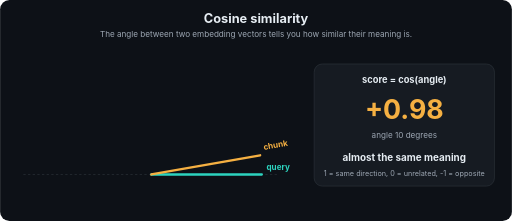
t = 0.00 s
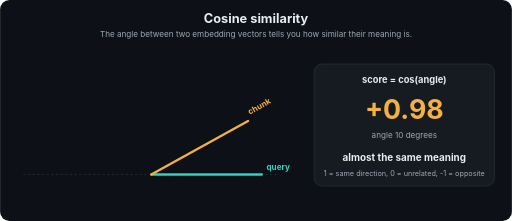
t = 1.62 s
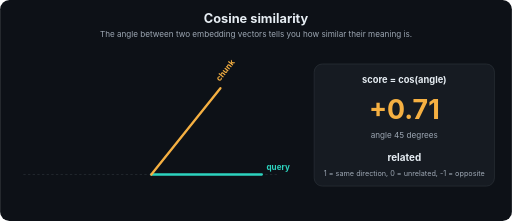
t = 3.42 s
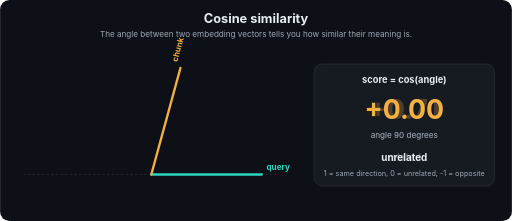
t = 4.98 s
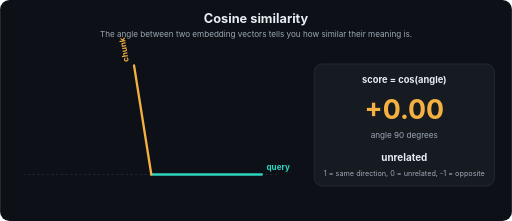
t = 6.60 s
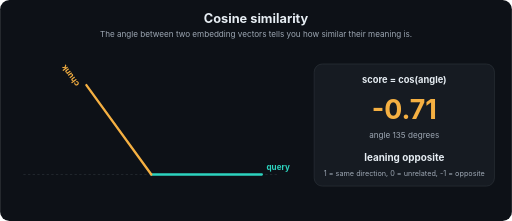
t = 8.40 s

The animated SVG that drew these frames (rendered in a browser with its animation timeline set to each time). Animation: 6 SMIL elements (animate=5,animateTransform=1); frames cover the first 8.40 s, repeats indefinitely.

<svg xmlns="http://www.w3.org/2000/svg" viewBox="0 0 880 380" width="880" height="380" role="img" aria-labelledby="t d" font-family="-apple-system,Segoe UI,Helvetica,Arial,sans-serif">
<title id="t">Cosine similarity</title>
<desc id="d">The angle between two embedding vectors tells you how similar their meaning is.</desc>
<defs><marker id="ah" viewBox="0 0 10 10" refX="9" refY="5" markerWidth="7" markerHeight="7" orient="auto"><path d="M0,0 L10,5 L0,10 z" fill="#9DA7B3"/></marker></defs>
<rect width="880" height="380" rx="16" fill="#0D1117"/>
<text x="440.0" y="40" font-size="22" fill="#E6EDF3" font-weight="700" text-anchor="middle">Cosine similarity</text>
<text x="440.0" y="64" font-size="14" fill="#9DA7B3" font-weight="400" text-anchor="middle">The angle between two embedding vectors tells you how similar their meaning is.</text>
<line x1="40" y1="300" x2="480" y2="300" stroke="#30363D" stroke-dasharray="4 4"/>
<line x1="260" y1="300" x2="450" y2="300" stroke="#2DD4BF" stroke-width="4" stroke-linecap="round"/>
<text x="458" y="292" font-size="14" fill="#2DD4BF" font-weight="700" text-anchor="start">query</text>
<g><line x1="260" y1="300" x2="450" y2="300" stroke="#F5B042" stroke-width="4" stroke-linecap="round"/><text x="458" y="292" font-size="14" fill="#F5B042" font-weight="700" text-anchor="start">chunk</text>
<animateTransform attributeName="transform" type="rotate" dur="12s" repeatCount="indefinite" calcMode="linear" keyTimes="0.0;0.25;0.5;0.75;1.0" values="-10 260 300;-45 260 300;-90 260 300;-135 260 300;-180 260 300"/></g>
<rect x="540" y="110" width="310" height="210" rx="14" fill="#161B22" stroke="#30363D"/>
<text x="695" y="142" font-size="16" fill="#E6EDF3" font-weight="700" text-anchor="middle">score = cos(angle)</text>
<g opacity="0"><animate attributeName="opacity" dur="12s" repeatCount="indefinite" keyTimes="0;0.2;0.22;1" values="1;1;0;0"/><text x="695" y="205" font-size="46" fill="#F5B042" font-weight="700" text-anchor="middle">+0.98</text>
<text x="695" y="238" font-size="14" fill="#9DA7B3" font-weight="400" text-anchor="middle">angle 10 degrees</text>
<text x="695" y="276" font-size="17" fill="#E6EDF3" font-weight="700" text-anchor="middle">almost the same meaning</text>
</g>
<g opacity="0"><animate attributeName="opacity" dur="12s" repeatCount="indefinite" keyTimes="0;0.18;0.2;0.4;0.42;1" values="0;0;1;1;0;0"/><text x="695" y="205" font-size="46" fill="#F5B042" font-weight="700" text-anchor="middle">+0.71</text>
<text x="695" y="238" font-size="14" fill="#9DA7B3" font-weight="400" text-anchor="middle">angle 45 degrees</text>
<text x="695" y="276" font-size="17" fill="#E6EDF3" font-weight="700" text-anchor="middle">related</text>
</g>
<g opacity="0"><animate attributeName="opacity" dur="12s" repeatCount="indefinite" keyTimes="0;0.38;0.4;0.6;0.62;1" values="0;0;1;1;0;0"/><text x="695" y="205" font-size="46" fill="#F5B042" font-weight="700" text-anchor="middle">+0.00</text>
<text x="695" y="238" font-size="14" fill="#9DA7B3" font-weight="400" text-anchor="middle">angle 90 degrees</text>
<text x="695" y="276" font-size="17" fill="#E6EDF3" font-weight="700" text-anchor="middle">unrelated</text>
</g>
<g opacity="0"><animate attributeName="opacity" dur="12s" repeatCount="indefinite" keyTimes="0;0.58;0.6;0.8;0.82;1" values="0;0;1;1;0;0"/><text x="695" y="205" font-size="46" fill="#F5B042" font-weight="700" text-anchor="middle">-0.71</text>
<text x="695" y="238" font-size="14" fill="#9DA7B3" font-weight="400" text-anchor="middle">angle 135 degrees</text>
<text x="695" y="276" font-size="17" fill="#E6EDF3" font-weight="700" text-anchor="middle">leaning opposite</text>
</g>
<g opacity="0"><animate attributeName="opacity" dur="12s" repeatCount="indefinite" keyTimes="0;0.78;0.8;1.0" values="0;0;1;1"/><text x="695" y="205" font-size="46" fill="#F5B042" font-weight="700" text-anchor="middle">-1.00</text>
<text x="695" y="238" font-size="14" fill="#9DA7B3" font-weight="400" text-anchor="middle">angle 180 degrees</text>
<text x="695" y="276" font-size="17" fill="#E6EDF3" font-weight="700" text-anchor="middle">opposite meaning</text>
</g>
<text x="695" y="302" font-size="12.5" fill="#9DA7B3" font-weight="400" text-anchor="middle">1 = same direction, 0 = unrelated, -1 = opposite</text>
</svg>
